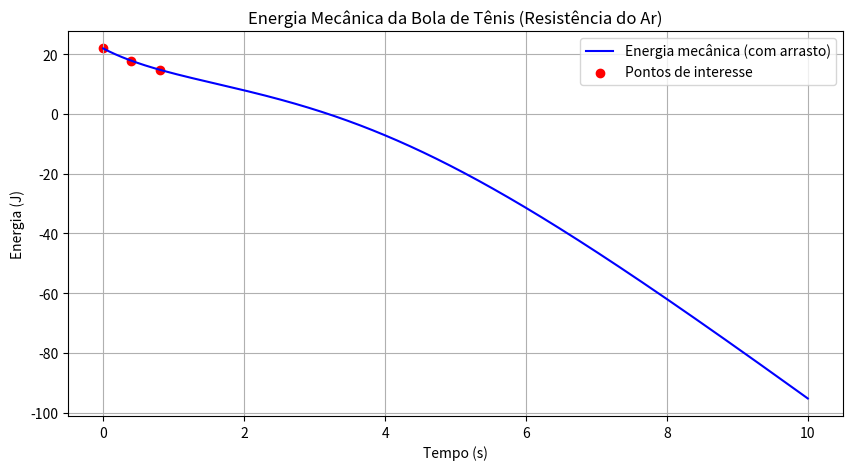

Reproduce this figure in Python.
import numpy as np
import matplotlib.pyplot as plt
# Capítulo 4 - Exercício 13

# Dados
v0_kmh = 100  # km/h
v0 = v0_kmh * 1000 / 3600  # m/s
theta = np.deg2rad(10)  # rad
m = 0.057  # kg
g = 9.8  # m/s²
dt = 0.001

# Componentes da velocidade
v0x = v0 * np.cos(theta)
v0y = v0 * np.sin(theta)


A = 0.033
Car = 0.5
Rar = 1.225


#Calculo da energia mecanica em qualquer intante, no caso de não considerar a resistencia do ar

E = 0.5 * m * v0**2

print(f"Energia mecânica: {E:.2f} J")

# Considerando a resistencia do ar, calcular a energia mecanica
t = np.arange(0, 10, dt)  
x = np.zeros(np.size(t))  # inicializa o vetor de posicoes x
y = np.zeros(np.size(t))  # inicializa o vetor de posicoes y
vx = np.zeros(np.size(t))  # inicializa o vetor de velocidades x
vy = np.zeros(np.size(t))  # inicializa o vetor de velocidades y
v = np.zeros(np.size(t))   # inicializa o vetor de velocidades totais
E = np.zeros(np.size(t))  # inicializa o vetor de energia mecanica
W = np.zeros(np.size(t))  # inicializa o vetor de trabalho




x[0]= 0.0  # posicao inicial x
y[0] = 0.0 
vx[0] = v0x  # velocidade inicial x
vy[0] = v0y  # velocidade inicial y
E[0]=0.5*m*(v0**2) + m*g*y[0] # energia mecanica inicial
W[0] =0.0

Karr = 0.5* m*Car*A*Rar #coeficiente de arrasto

for i in range(1, np.size(t)):
    v = np.sqrt(vx[i-1]**2 + vy[i-1]**2)
    Farr = -Karr*v**2

    ax = (-Karr * v * vx[i-1]) / m
    ay = (-Karr * v * vy[i-1]) / m - g

    vx[i] = vx[i-1] + ax * dt
    vy[i] = vy[i-1] + ay * dt

    x[i] = x[i-1] + vx[i-1] * dt
    y[i] = y[i-1] + vy[i-1] * dt

    E[i] = 0.5 * m * (vx[i]**2 + vy[i]**2) + m * g * y[i]  # energia mecanica   

t_interp = np.array([0.0, 0.4, 0.8])
E_interp = np.interp(t_interp, t, E)

# Resultados
print("Energia mecânica:")
for ti, Ei in zip(t_interp, E_interp):
    print(f"t = {ti:.1f} s: E = {Ei:.2f} J")


# Gráfico da energia mecânica
plt.figure(figsize=(10, 5))
plt.plot(t, E, 'b-', label="Energia mecânica (com arrasto)")
plt.scatter(t_interp, E_interp, color='red', label="Pontos de interesse")
plt.xlabel("Tempo (s)")
plt.ylabel("Energia (J)")
plt.title("Energia Mecânica da Bola de Tênis (Resistência do Ar)")
plt.grid()
plt.legend()
plt.show()


# Cálculo do trabalho realizado pela força de arrasto

t = np.arange(0, 10, dt)  
x = np.zeros(np.size(t))  # inicializa o vetor de posicoes x
y = np.zeros(np.size(t))  # inicializa o vetor de posicoes y
vx = np.zeros(np.size(t))  # inicializa o vetor de velocidades x
vy = np.zeros(np.size(t))  # inicializa o vetor de velocidades y
E = np.zeros(np.size(t))  # inicializa o vetor de energia mecanica
W = np.zeros(np.size(t))  # inicializa o vetor de trabalho
v = np.zeros(np.size(t))   # inicializa o vetor de velocidades totais


x[0]= 0.0  # posicao inicial x
y[0] = 0.0 
vx[0] = v0x  # velocidade inicial x
vy[0] = v0y  # velocidade inicial y
E[0]=0.5*m*(v0**2) + m*g*y[0] # energia mecanica inicial
W[0] =0.0


vT= 100*1000/3600 # m/s
k = (m * g) / (vT ** 2)  # Coeficiente de arrasto (kg/m)

for i in range(1, np.size(t)):
    # Atualiza velocidades com arrasto
    ax = (-k * v[i-1] * vx[i-1]) / m
    ay = -g + (-k * v[i-1] * vy[i-1]) / m
    vx[i] = vx[i-1] + ax * dt
    vy[i] = vy[i-1] + ay * dt
    v[i] = np.sqrt(vx[i]**2 + vy[i]**2)
    
    # Cálculo do trabalho (regra trapezoidal)
    W[i] = W[i-1] - k * ( (v[i-1]**3 + v[i]**3) / 2 ) * dt


# Valores nos instantes t = 0, 0.4, 0.8 s
t_interp = [0.0, 0.4, 0.8]
W_interp = np.interp(t_interp, t, W)

print("Trabalho realizado pela força de arrasto:")
for ti, Wi in zip(t_interp, W_interp):
    print(f"t = {ti:.1f} s: W = {Wi:.2f} J")